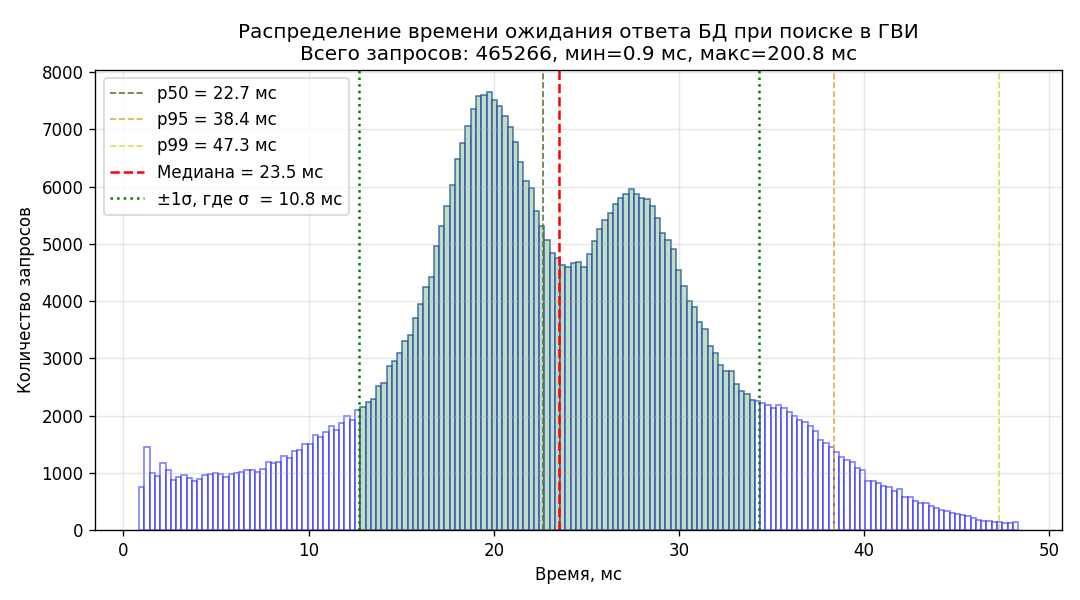

The table this chart was drawn from, first rows:
bin_left_ms, bin_right_ms, count
0.854, 1.138, 744
1.138, 1.422, 1453
1.422, 1.706, 1001
1.706, 1.990, 951
1.990, 2.275, 1176
2.275, 2.559, 1042
2.559, 2.843, 878
2.843, 3.127, 931
3.127, 3.411, 970
3.411, 3.695, 913
3.695, 3.979, 857
3.979, 4.264, 884
4.264, 4.548, 969
4.548, 4.832, 971
4.832, 5.116, 1000
5.116, 5.400, 986
5.400, 5.684, 935
5.684, 5.968, 977
5.968, 6.253, 990
6.253, 6.537, 1015
6.537, 6.821, 1046
6.821, 7.105, 1047
7.105, 7.389, 1010
7.389, 7.673, 1071
7.673, 7.957, 1189
7.957, 8.242, 1164
8.242, 8.526, 1191
8.526, 8.810, 1291
8.810, 9.094, 1267
9.094, 9.378, 1373
9.378, 9.662, 1400
9.662, 9.946, 1500
9.946, 10.23, 1495
10.23, 10.52, 1669
10.52, 10.8, 1617
10.8, 11.08, 1707
11.08, 11.37, 1817
11.37, 11.65, 1748
11.65, 11.94, 1864
11.94, 12.22, 1997
12.22, 12.5, 1924
12.5, 12.79, 2101
12.79, 13.07, 2151
13.07, 13.36, 2235
13.36, 13.64, 2297
13.64, 13.92, 2513
13.92, 14.21, 2572
14.21, 14.49, 2871
14.49, 14.78, 2946
14.78, 15.06, 3098
15.06, 15.35, 3306
15.35, 15.63, 3410
15.63, 15.91, 3711
15.91, 16.2, 3943
16.2, 16.48, 4247
16.48, 16.77, 4421
16.77, 17.05, 4961
17.05, 17.33, 5307
17.33, 17.62, 5658
17.62, 17.9, 6027
... 107 more rows
